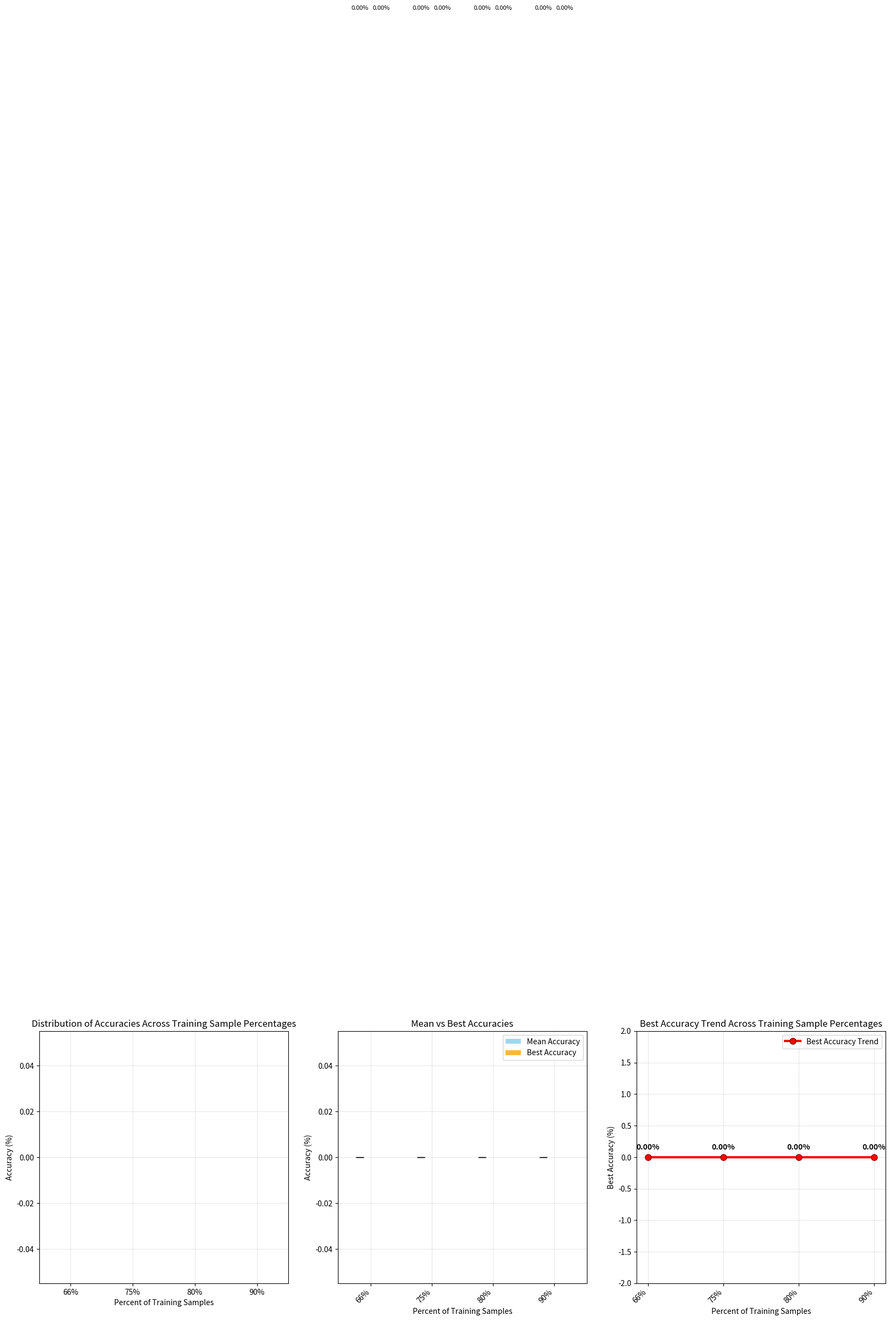

Python code for this plot:
"""
Script to compare accuracies across multiple experiment folders.
Parses log files to extract best accuracies and creates comparison plots.
"""

import os
import re
import argparse
import numpy as np
import matplotlib.pyplot as plt
import seaborn as sns
from pathlib import Path
import pandas as pd
from typing import List, Dict, Tuple

def parse_log_file(log_file_path: str) -> float:
    """
    Parse a log file to extract the best accuracy.
    
    Args:
        log_file_path: Path to the log file
        
    Returns:
        Best accuracy as float, or None if not found
    """
    try:
        with open(log_file_path, 'r', encoding='utf-8') as f:
            content = f.read()
            
        # Look for patterns like "Best Accuracy: 85.67%" or "Best accuracy: 85.67%"
        patterns = [
            r'Best Accuracy:\s*(\d+\.?\d*)%',
            r'Best accuracy:\s*(\d+\.?\d*)%',
            r'🔥 Best model saved with Test Accuracy:\s*(\d+\.?\d*)%',
            r'Best model saved with Test Accuracy:\s*(\d+\.?\d*)%',
            r'Best Test Accuracy:\s*(\d+\.?\d*)%',
            r'Best test accuracy:\s*(\d+\.?\d*)%'
        ]
        
        best_acc = None
        for pattern in patterns:
            matches = re.findall(pattern, content, re.IGNORECASE)
            if matches:
                # Convert to float and find the highest value
                accuracies = [float(match) for match in matches]
                if accuracies:
                    best_acc = max(accuracies)
                    break
        
        return best_acc
        
    except Exception as e:
        print(f"Error parsing {log_file_path}: {e}")
        return None

def find_log_files(folder_path: str) -> List[str]:
    """
    Find all log files in a folder and its subfolders.
    
    Args:
        folder_path: Path to the main folder
        
    Returns:
        List of paths to log files
    """
    log_files = []
    folder = Path(folder_path)
    
    if not folder.exists():
        print(f"Warning: Folder {folder_path} does not exist")
        return log_files
    
    # Look for log files in the main folder and subfolders
    for log_file in folder.rglob("logfile.txt"):
        log_files.append(str(log_file))
    
    # Also look for other common log file names
    for log_file in folder.rglob("*.log"):
        log_files.append(str(log_file))
    
    return log_files

def extract_accuracies_from_folder(folder_path: str) -> Tuple[List[float], float, float]:
    """
    Extract all best accuracies from a folder and calculate statistics.
    
    Args:
        folder_path: Path to the folder
        
    Returns:
        Tuple of (list of accuracies, mean, std)
    """
    log_files = find_log_files(folder_path)
    
    if not log_files:
        print(f"No log files found in {folder_path}")
        return [], 0.0, 0.0
    
    accuracies = []
    for log_file in log_files:
        acc = parse_log_file(log_file)
        if acc is not None:
            accuracies.append(acc)
    
    if not accuracies:
        print(f"No valid accuracies found in {folder_path}")
        return [], 0.0, 0.0
    
    mean_acc = np.mean(accuracies)
    std_acc = np.std(accuracies)
    
    print(f"Folder: {folder_path}")
    print(f"  Found {len(accuracies)} valid accuracies")
    print(f"  Mean: {mean_acc:.2f}% ± {std_acc:.2f}%")
    print(f"  Best: {max(accuracies):.2f}%")
    print(f"  Worst: {min(accuracies):.2f}%")
    print()
    
    return accuracies, mean_acc, std_acc

def create_comparison_plot(folder_paths: List[str], output_path: str = "accuracy_comparison.png", folder_name_mapping: Dict[str, str] = None):
    """
    Create a comparison plot of accuracies across folders.
    
    Args:
        folder_paths: List of folder paths to compare
        output_path: Path to save the output plot
        folder_name_mapping: Dictionary to map folder names to display names
    """
    folder_names = [Path(folder).name for folder in folder_paths]
    
    # Apply folder name mapping if provided
    if folder_name_mapping:
        display_names = []
        for folder_name in folder_names:
            display_name = folder_name_mapping.get(folder_name, folder_name)
            display_names.append(display_name)
        folder_names = display_names
    
    # Extract data from each folder
    all_data = []
    means = []
    stds = []
    bests = []
    
    for folder_path in folder_paths:
        accuracies, mean_acc, std_acc = extract_accuracies_from_folder(folder_path)
        if accuracies:
            all_data.append(accuracies)
            means.append(mean_acc)
            stds.append(std_acc)
            bests.append(max(accuracies))
        else:
            all_data.append([])
            means.append(0.0)
            stds.append(0.0)
            bests.append(0.0)
    
    # Create the plot
    fig, (ax1, ax2, ax3) = plt.subplots(1, 3, figsize=(20, 6))
    
    # Plot 1: Normal box plots
    bp = ax1.boxplot(all_data, labels=folder_names, patch_artist=True)
    
    # Color the box plots
    for patch in bp['boxes']:
        patch.set_facecolor('lightblue')
        patch.set_alpha(0.7)
    
    ax1.set_title('Distribution of Accuracies Across Training Sample Percentages')
    ax1.set_ylabel('Accuracy (%)')
    ax1.set_xlabel('Percent of Training Samples')
    ax1.grid(True, alpha=0.3)
    
    # Plot 2: Bar plot of means and best accuracies
    x = np.arange(len(folder_names))
    width = 0.35
    
    # Plot mean accuracies with error bars
    bars1 = ax2.bar(x - width/2, means, width, label='Mean Accuracy', 
                    yerr=stds, capsize=5, alpha=0.8, color='skyblue')
    
    # Plot best accuracies
    bars2 = ax2.bar(x + width/2, bests, width, label='Best Accuracy', 
                    alpha=0.8, color='orange')
    
    ax2.set_title('Mean vs Best Accuracies')
    ax2.set_ylabel('Accuracy (%)')
    ax2.set_xlabel('Percent of Training Samples')
    ax2.set_xticks(x)
    ax2.set_xticklabels(folder_names, rotation=45, ha='right')
    ax2.legend()
    ax2.grid(True, alpha=0.3)
    
    # Add value labels on bars
    for bar in bars1:
        height = bar.get_height()
        ax2.text(bar.get_x() + bar.get_width()/2., height + 0.5,
                f'{height:.2f}%', ha='center', va='bottom', fontsize=8)
    
    for bar in bars2:
        height = bar.get_height()
        ax2.text(bar.get_x() + bar.get_width()/2., height + 0.5,
                f'{height:.2f}%', ha='center', va='bottom', fontsize=8)
    
    # Plot 3: Line plot connecting best accuracies
    x_positions = np.arange(len(folder_names))
    ax3.plot(x_positions, bests, 'o-', linewidth=3, markersize=8, color='red', 
             label='Best Accuracy Trend', markerfacecolor='red', markeredgecolor='darkred')
    
    # Add value labels on the line plot
    for i, (x, y) in enumerate(zip(x_positions, bests)):
        ax3.annotate(f'{y:.2f}%', (x, y), textcoords="offset points", 
                    xytext=(0,10), ha='center', fontsize=10, fontweight='bold')
    
    ax3.set_title('Best Accuracy Trend Across Training Sample Percentages')
    ax3.set_ylabel('Best Accuracy (%)')
    ax3.set_xlabel('Percent of Training Samples')
    ax3.set_xticks(x_positions)
    ax3.set_xticklabels(folder_names, rotation=45, ha='right')
    ax3.grid(True, alpha=0.3)
    ax3.legend()
    
    # Set y-axis limits to show the trend better
    if bests:
        y_min = min(bests) - 2
        y_max = max(bests) + 2
        ax3.set_ylim(y_min, y_max)
    
    plt.tight_layout()
    plt.savefig(output_path, dpi=300, bbox_inches='tight')
    print(f"Plot saved as: {output_path}")
    plt.show()
    
    # Create summary table
    summary_data = []
    for i, folder_name in enumerate(folder_names):
        if all_data[i]:
            summary_data.append({
                'Folder': folder_name,
                'Num_Experiments': len(all_data[i]),
                'Mean_Accuracy': f"{means[i]:.2f}%",
                'Std_Accuracy': f"{stds[i]:.2f}%",
                'Best_Accuracy': f"{bests[i]:.2f}%",
                'Worst_Accuracy': f"{min(all_data[i]):.2f}%"
            })
    
    if summary_data:
        df = pd.DataFrame(summary_data)
        print("\n" + "="*80)
        print("SUMMARY TABLE")
        print("="*80)
        print(df.to_string(index=False))
        
        # Save summary to CSV
        csv_path = output_path.replace('.png', '_summary.csv')
        df.to_csv(csv_path, index=False)
        print(f"\nSummary saved as: {csv_path}")

# Add a simple function to run with predefined folders
def run_with_predefined_folders():
    """Run the comparison with the predefined k-fold testing folders."""
    folder_paths = [
        "k3fold_testing",
        "k4fold_testing", 
        "final_k5fold_testing",
        "k10fold_testing"
    ]
    
    # Define folder name mappings
    folder_name_mapping = {
        'k3fold_testing': '66%',
        'k4fold_testing': '75%', 
        'final_k5fold_testing': '80%',
        'k5fold_testing': '80%',
        'k10fold_testing': '90%'
    }
    
    print("="*80)
    print("ACCURACY COMPARISON TOOL - PREDEFINED FOLDERS")
    print("="*80)
    print("Comparing k-fold testing folders:")
    for folder in folder_paths:
        print(f"  - {folder} -> {folder_name_mapping.get(folder, folder)}")
    print()
    
    create_comparison_plot(folder_paths, "kfold_accuracy_comparison.png", folder_name_mapping)

def main():
    parser = argparse.ArgumentParser(description='Compare accuracies across multiple experiment folders')
    parser.add_argument('folders', nargs='+', help='Paths to folders containing experiment results')
    parser.add_argument('--output', '-o', default='accuracy_comparison.png', 
                       help='Output path for the plot (default: accuracy_comparison.png)')
    
    args = parser.parse_args()
    
    # Define folder name mappings
    folder_name_mapping = {
        'k3fold_testing': '66%',
        'k4fold_testing': '75%', 
        'final_k5fold_testing': '80%',
        'k10fold_testing': '90%'
    }
    
    print("="*80)
    print("ACCURACY COMPARISON TOOL")
    print("="*80)
    print(f"Comparing {len(args.folders)} folders:")
    for folder in args.folders:
        print(f"  - {folder}")
    print()
    
    create_comparison_plot(args.folders, args.output, folder_name_mapping)

if __name__ == "__main__":
    # Check if command line arguments are provided
    import sys
    if len(sys.argv) > 1:
        # Use command line arguments
        main()
    else:
        # Use predefined folders
        run_with_predefined_folders() 
